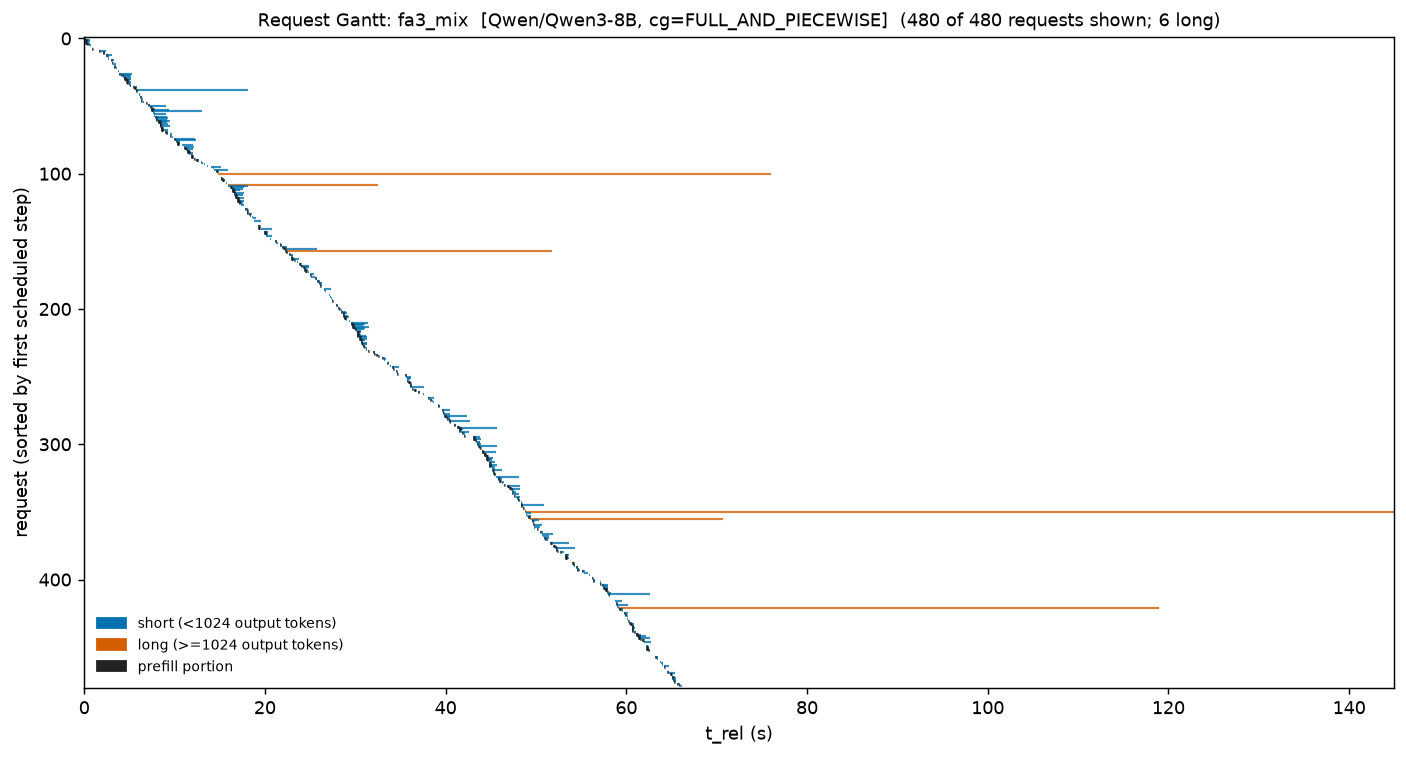

The data file committed next to this chart (first rows):
req_id, t_start, t_stop, cls, prompt, t_prefill_end
cmpl-bench-0b4473ee-0-0-836c1e11, 0.0, 0.1027, short, 3355, 0.1027
cmpl-bench-0b4473ee-1-0-8b1b0947, 0.1193, 0.6602, short, 3047, 0.3195
cmpl-bench-0b4473ee-3-0-a56205d2, 0.1193, 0.6752, short, 7558, 0.3195
cmpl-bench-0b4473ee-2-0-8210ee2e, 0.141, 0.577, short, 4348, 0.3185
cmpl-bench-0b4473ee-4-0-8dc4a227, 0.3418, 0.6893, short, 1764, 0.3881
cmpl-bench-0b4473ee-5-0-915d096d, 0.5133, 0.7247, short, 2494, 0.577
cmpl-bench-0b4473ee-6-0-af53f595, 0.5133, 0.577, short, 121, 0.577
cmpl-bench-0b4473ee-7-0-a25ef6de, 0.6136, 0.6602, short, 988, 0.6504
cmpl-bench-0b4473ee-8-0-adb4213d, 0.915, 0.9424, short, 841, 0.9424
cmpl-bench-0b4473ee-9-0-95335555, 1.673, 2.36, short, 727, 1.695
cmpl-bench-0b4473ee-10-0-8dbe991a, 2.089, 2.202, short, 3537, 2.178
cmpl-bench-0b4473ee-11-0-accc4ab4, 2.089, 2.318, short, 345, 2.178
cmpl-bench-0b4473ee-12-0-9a94be95, 2.374, 3.092, short, 7679, 2.571
cmpl-bench-0b4473ee-13-0-90e42b8b, 2.395, 2.728, short, 2904, 2.468
cmpl-bench-0b4473ee-14-0-95d7b3de, 2.589, 2.75, short, 42, 2.597
cmpl-bench-0b4473ee-15-0-ab527c02, 2.645, 2.728, short, 775, 2.669
cmpl-bench-0b4473ee-16-0-b2844171, 3.019, 3.301, short, 1296, 3.05
cmpl-bench-0b4473ee-17-0-857eddfa, 3.073, 3.086, short, 201, 3.086
cmpl-bench-0b4473ee-18-0-871ca8ab, 3.106, 3.158, short, 1325, 3.136
cmpl-bench-0b4473ee-19-0-97c51f14, 3.29, 3.507, short, 301, 3.301
cmpl-bench-0b4473ee-20-0-9c5d75d3, 3.29, 3.525, short, 16, 3.301
cmpl-bench-0b4473ee-21-0-ab56aa4b, 3.309, 3.557, short, 6300, 3.464
cmpl-bench-0b4473ee-22-0-b6a1ae95, 3.475, 3.601, short, 898, 3.507
cmpl-bench-0b4473ee-23-0-92c94330, 3.531, 3.542, short, 394, 3.542
cmpl-bench-0b4473ee-24-0-b4f3a2fd, 3.748, 3.854, short, 1305, 3.784
cmpl-bench-0b4473ee-25-0-bdab1d09, 3.8, 3.854, short, 2392, 3.854
cmpl-bench-0b4473ee-26-0-a99fff00, 3.87, 5.237, short, 2575, 3.939
cmpl-bench-0b4473ee-27-0-bc47cafc, 4.09, 5.094, short, 2628, 4.15
cmpl-bench-0b4473ee-28-0-9182a6f7, 4.306, 5.127, short, 3190, 4.378
cmpl-bench-0b4473ee-29-0-8aa4b43d, 4.387, 5.181, short, 7670, 4.599
cmpl-bench-0b4473ee-30-0-855ab11e, 4.387, 5.143, short, 6000, 4.599
cmpl-bench-0b4473ee-31-0-8536c5e8, 4.62, 5.078, short, 7679, 4.833
cmpl-bench-0b4473ee-32-0-96626146, 4.62, 5.216, short, 1214, 4.833
cmpl-bench-0b4473ee-33-0-b774de42, 4.748, 4.821, short, 2174, 4.821
cmpl-bench-0b4473ee-34-0-92a15e8f, 4.974, 5.029, short, 2167, 5.029
cmpl-bench-0b4473ee-35-0-b3d86262, 5.045, 5.143, short, 1128, 5.078
cmpl-bench-0b4473ee-36-0-8f936d26, 5.351, 5.864, short, 6795, 5.519
cmpl-bench-0b4473ee-37-0-83d31cc0, 5.523, 5.695, short, 6726, 5.695
cmpl-bench-0b4473ee-38-0-b54e5ed2, 5.7, 18.17, short, 2018, 5.827
cmpl-bench-0b4473ee-39-0-98917680, 5.7, 5.899, short, 3297, 5.827
cmpl-bench-0b4473ee-40-0-afd801f8, 5.933, 5.992, short, 2661, 5.992
cmpl-bench-0b4473ee-41-0-aa6b792d, 6.012, 6.137, short, 2082, 6.059
cmpl-bench-0b4473ee-42-0-87a52c26, 6.068, 6.173, short, 2087, 6.117
cmpl-bench-0b4473ee-43-0-97244c87, 6.173, 6.443, short, 2653, 6.234
cmpl-bench-0b4473ee-44-0-951652e2, 6.243, 6.291, short, 1921, 6.291
cmpl-bench-0b4473ee-45-0-88254973, 6.297, 6.478, short, 1516, 6.333
cmpl-bench-0b4473ee-46-0-948d4e9d, 6.318, 6.428, short, 3279, 6.398
cmpl-bench-0b4473ee-47-0-acbeb9c6, 6.519, 6.569, short, 1650, 6.555
cmpl-bench-0b4473ee-48-0-a0b972bb, 6.805, 6.997, short, 7686, 6.997
cmpl-bench-0b4473ee-49-0-9ac897b7, 7.007, 7.261, short, 7683, 7.204
cmpl-bench-0b4473ee-50-0-8ef3f3d3, 7.273, 9.06, short, 1183, 7.3
cmpl-bench-0b4473ee-51-0-90cb78b8, 7.291, 7.664, short, 2737, 7.356
cmpl-bench-0b4473ee-52-0-accc0c8d, 7.374, 7.826, short, 5027, 7.575
cmpl-bench-0b4473ee-53-0-b3d64b9c, 7.374, 9.386, short, 3533, 7.575
cmpl-bench-0b4473ee-54-0-8bc50f37, 7.583, 13.07, short, 1898, 7.664
cmpl-bench-0b4473ee-55-0-aa9621c5, 7.583, 7.818, short, 1419, 7.664
cmpl-bench-0b4473ee-56-0-a2884369, 7.679, 9.06, short, 2273, 7.765
cmpl-bench-0b4473ee-57-0-89056229, 7.679, 7.826, short, 1124, 7.765
cmpl-bench-0b4473ee-58-0-9052bc0b, 7.886, 9.117, short, 2414, 7.94
cmpl-bench-0b4473ee-59-0-b22f20e1, 7.955, 9.26, short, 2082, 8.003
... 420 more rows
